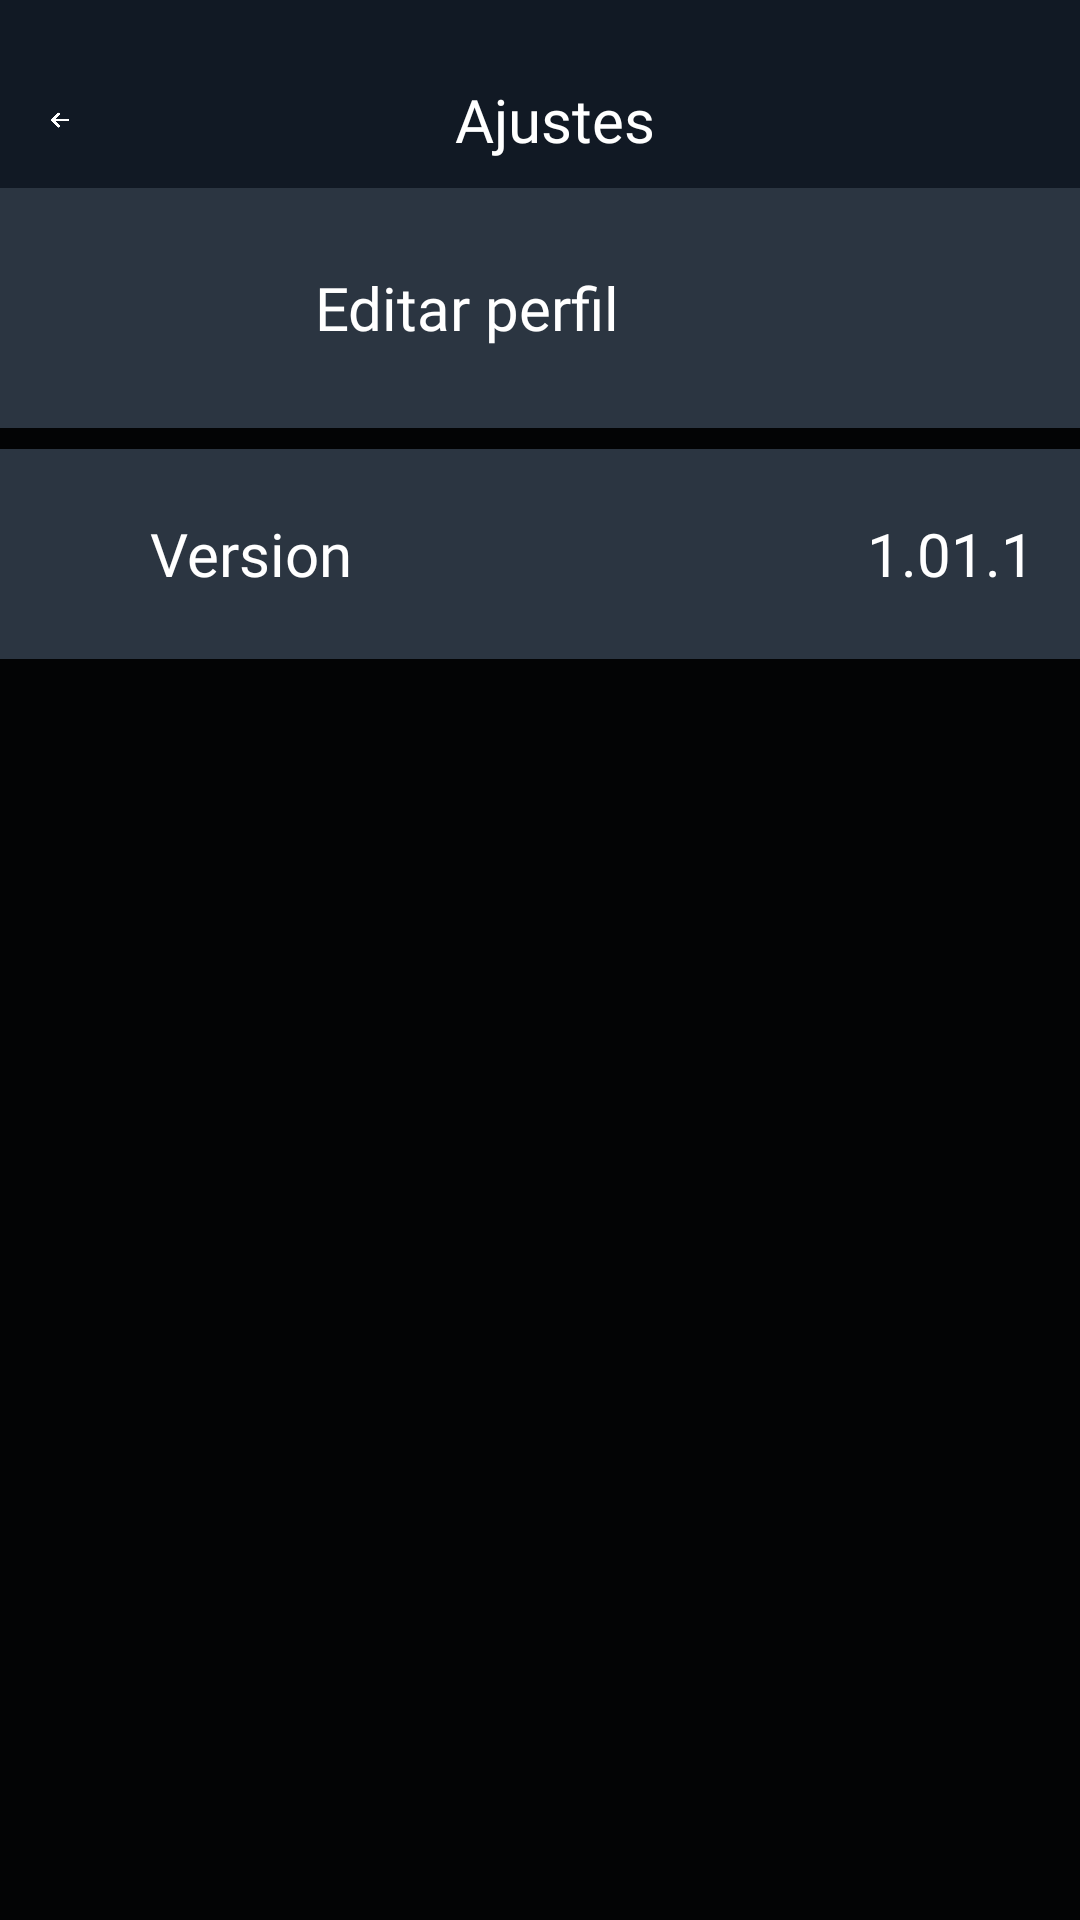

Produce the Android XML layout that renders to this screen, including the resource entries it uses.
<!-- AndroidManifest.xml: application theme Theme.WatchView -->
<!-- res/layout/fragment_settings.xml -->
<?xml version="1.0" encoding="utf-8"?>
<androidx.constraintlayout.widget.ConstraintLayout xmlns:android="http://schemas.android.com/apk/res/android"
    xmlns:tools="http://schemas.android.com/tools"
    android:layout_width="match_parent"
    android:layout_height="match_parent"
    android:background="@color/fondoLogin1"
    xmlns:app="http://schemas.android.com/apk/res-auto"
    tools:context=".SettingsFragment">


    <LinearLayout
        android:id="@+id/linearLayout"
        android:layout_width="match_parent"
        android:layout_height="wrap_content"
        android:orientation="horizontal"
        app:layout_constraintBottom_toBottomOf="parent"
        app:layout_constraintEnd_toEndOf="parent"
        app:layout_constraintHorizontal_bias="0.0"
        app:layout_constraintStart_toStartOf="parent"
        app:layout_constraintTop_toTopOf="parent"
        app:layout_constraintVertical_bias="0.0">

        <ImageView
            android:id="@+id/Flecha"
            android:layout_width="20dp"
            android:layout_height="80dp"
            android:layout_weight="1"
            android:background="@color/fondoLogin2"
            android:padding="15dp"
            android:paddingLeft="10dp"
            android:scaleType="fitCenter"
            android:src="@drawable/flechavolver" />

        <TextView
            android:id="@+id/Administrador"
            android:layout_width="300dp"
            android:layout_height="80dp"
            android:layout_weight="1"
            android:background="@color/fondoLogin2"
            android:fontFamily="@font/baloo_thambi_2"
            android:gravity="center"
            android:paddingRight="30dp"
            android:text="Ajustes"
            android:textColor="@color/white"
            android:textAlignment="center"
            android:textSize="20sp" />


    </LinearLayout>

    <LinearLayout
        android:id="@+id/ContenedorGeneral"
        android:layout_width="match_parent"
        android:layout_height="wrap_content"
        android:orientation="vertical"
        app:layout_constraintBottom_toBottomOf="parent"
        app:layout_constraintEnd_toEndOf="parent"
        app:layout_constraintHorizontal_bias="1.0"
        app:layout_constraintStart_toStartOf="parent"
        app:layout_constraintTop_toBottomOf="@+id/linearLayout"
        app:layout_constraintVertical_bias="0.0" />

    <LinearLayout
        android:id="@+id/ContenedorEditarPerfil"
        android:layout_width="match_parent"
        android:layout_height="wrap_content"
        android:layout_marginTop="20dp"
        android:orientation="horizontal"
        android:background="@color/fondoTextoLogin"
        android:gravity="center"
        android:padding="5dp"
        app:layout_constraintBottom_toBottomOf="parent"
        app:layout_constraintEnd_toEndOf="parent"
        app:layout_constraintHorizontal_bias="1.0"
        app:layout_constraintStart_toStartOf="parent"
        app:layout_constraintTop_toTopOf="parent"
        app:layout_constraintVertical_bias="0.079">

        <ImageView
            android:id="@+id/fotoUsuario"
            android:layout_width="50dp"
            android:layout_height="50dp"
            android:layout_marginLeft="20dp"
            />

        <TextView
            android:id="@+id/Cursos"
            android:layout_width="239dp"
            android:layout_height="70dp"
            android:textColor="@color/white"
            android:fontFamily="@font/baloo_thambi_2"
            android:gravity="center"
            android:paddingLeft="10dp"
            android:text="Editar perfil"
            android:layout_marginLeft="20dp"
            android:textAlignment="textStart"
            android:textSize="20sp"
            app:layout_constraintBottom_toBottomOf="parent"
            app:layout_constraintEnd_toEndOf="parent"
            app:layout_constraintHorizontal_bias="0.498"
            app:layout_constraintStart_toStartOf="parent"
            app:layout_constraintTop_toBottomOf="@+id/linearLayout"
            app:layout_constraintVertical_bias="0.0"
            tools:ignore="RtlCompat" />

        <ImageView
            android:id="@+id/flechacursos"
            android:layout_width="wrap_content"
            android:layout_height="70dp"
            android:layout_weight="1"
            android:padding="25dp"
            app:srcCompat="@drawable/entrar" />
    </LinearLayout>

    <LinearLayout
        android:id="@+id/Contenedorusuario"
        android:layout_width="match_parent"
        android:layout_height="wrap_content"
        android:layout_marginTop="40dp"
        android:orientation="horizontal"
        android:background="@color/fondoTextoLogin"
        app:layout_constraintBottom_toBottomOf="parent"
        app:layout_constraintEnd_toEndOf="parent"
        app:layout_constraintHorizontal_bias="0.0"
        app:layout_constraintStart_toStartOf="parent"
        app:layout_constraintTop_toTopOf="parent"
        app:layout_constraintVertical_bias="0.207">

        <TextView
            android:id="@+id/Usuario"
            android:layout_width="239dp"
            android:layout_height="70dp"
            android:textColor="@color/white"
            android:fontFamily="@font/baloo_thambi_2"
            android:gravity="center"
            android:paddingLeft="50dp"
            android:text="Version"
            android:textAlignment="textStart"
            android:textSize="20sp"
            app:layout_constraintBottom_toBottomOf="parent"
            app:layout_constraintEnd_toEndOf="parent"
            app:layout_constraintHorizontal_bias="0.498"
            app:layout_constraintStart_toStartOf="parent"
            app:layout_constraintTop_toBottomOf="@+id/linearLayout"
            app:layout_constraintVertical_bias="0.0"
            tools:ignore="RtlCompat" />

        <TextView
            android:id="@+id/NumVersion"
            android:layout_width="170dp"
            android:layout_height="70dp"
            android:textColor="@color/white"
            android:fontFamily="@font/baloo_thambi_2"
            android:gravity="center"
            android:paddingLeft="50dp"
            android:text="1.01.1"
            android:textAlignment="textStart"
            android:textSize="20sp"
            app:layout_constraintBottom_toBottomOf="parent"
            app:layout_constraintEnd_toEndOf="parent"
            app:layout_constraintHorizontal_bias="0.498"
            app:layout_constraintStart_toStartOf="parent"
            app:layout_constraintTop_toBottomOf="@+id/linearLayout"
            app:layout_constraintVertical_bias="0.0"
            tools:ignore="RtlCompat" />


    </LinearLayout>


</androidx.constraintlayout.widget.ConstraintLayout>
<!-- resources referenced by this layout -->
<resources>
  <color name="fondoLogin1">#030405</color>
  <color name="fondoLogin2">#111924</color>
  <color name="fondoTextoLogin">#2B3541</color>
  <color name="white">#FFFFFFFF</color>
  <!-- drawable entrar: png bitmap (drawable, 3352 bytes) -->
  <!-- drawable flechavolver: png bitmap (drawable, 5035 bytes) -->
  <style name="Theme.WatchView" parent="Base.Theme.WatchView" />
  <style name="Base.Theme.WatchView" parent="Theme.Material3.DayNight.NoActionBar">
          
          
      </style>
</resources>
